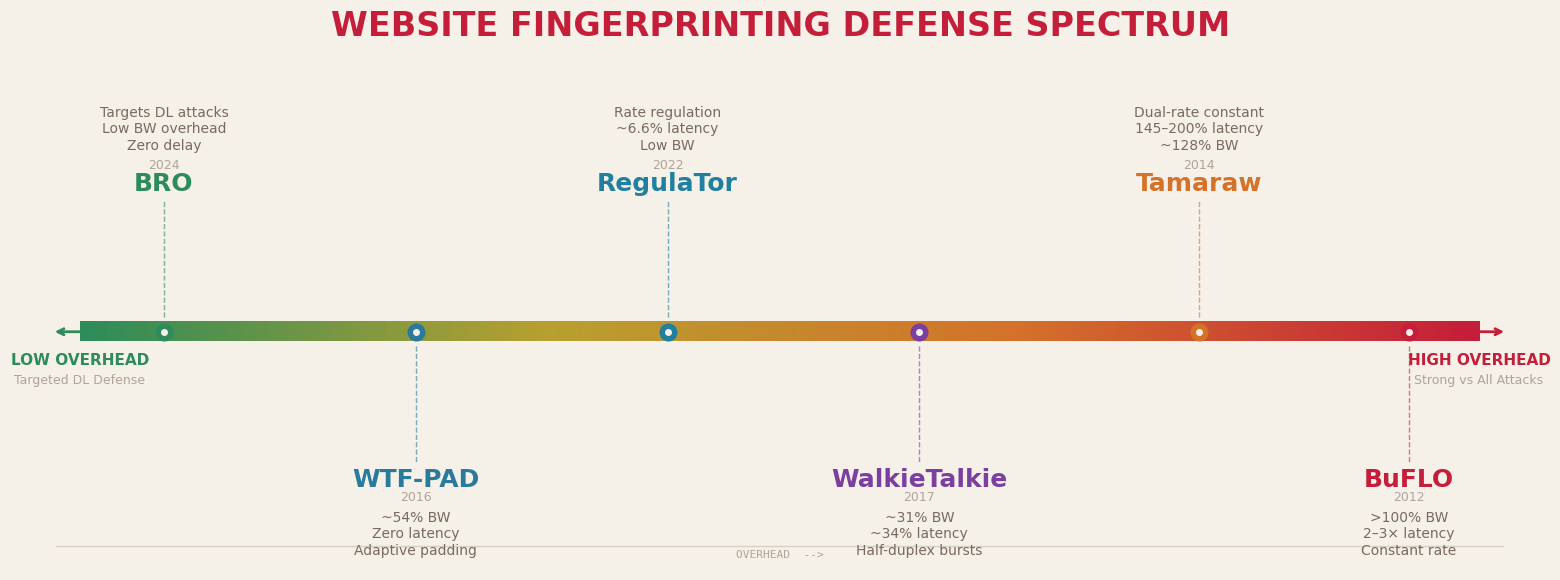

Python code for this plot: (Note: this script raises an exception after producing the figure.)
#!/usr/bin/env python3
"""
WF Defense Visualizations — Matplotlib version
Cream background + cardinal red text theme
"""

import matplotlib
matplotlib.use('Agg')
import matplotlib.pyplot as plt
import matplotlib.patches as mpatches
from matplotlib.colors import LinearSegmentedColormap
import numpy as np
import random
import math

random.seed(42)
np.random.seed(42)

# ─── Color Palette (Cream + Cardinal) ───
BG = '#F5F0E8'           # warm cream from user's image
PANEL_BG = '#EDE8DF'     # slightly darker cream for panels
CARDINAL = '#C41E3A'     # cardinal red — main text
CARDINAL_DIM = '#9A1830' # darker cardinal for subtitles
TEXT_DARK = '#3A2A2A'     # dark warm brown for stats
TEXT_MID = '#7A6A60'      # medium brown for secondary text
TEXT_FAINT = '#B0A498'    # faint warm gray
GRID_LINE = '#D8D0C4'    # subtle grid/border
REAL_PKT = '#C41E3A'     # cardinal for real packets
DUMMY_PKT = '#2A7B9B'    # teal-blue for dummy (good contrast on cream)
ACCENT_GREEN = '#2D8C5A' # muted green
ACCENT_TEAL = '#2A7B9B'
ACCENT_PURPLE = '#7B3FA0'
ACCENT_ORANGE = '#D4722A'
ACCENT_DARK = '#8B1A2B'  # darker red

plt.rcParams.update({
    'figure.facecolor': BG,
    'axes.facecolor': PANEL_BG,
    'axes.edgecolor': GRID_LINE,
    'text.color': CARDINAL,
    'xtick.color': TEXT_MID,
    'ytick.color': TEXT_MID,
    'font.family': 'Avenir Next',
    'font.size': 11,
    'axes.titlesize': 16,
    'axes.titleweight': 'bold',
    'axes.labelsize': 11,
})


# ═══════════════════════════════════════════════════════════════
# GRAPHIC 1: Defense Spectrum
# ═══════════════════════════════════════════════════════════════

def create_spectrum():
    fig, ax = plt.subplots(figsize=(16, 6.2), dpi=150)
    ax.set_xlim(-0.05, 1.05)
    ax.set_ylim(-1, 1)
    ax.axis('off')

    fig.suptitle('WEBSITE FINGERPRINTING DEFENSE SPECTRUM',
                 fontsize=24, fontweight='bold', color=CARDINAL, y=0.95)

    # Gradient axis bar
    gradient = np.linspace(0, 1, 256).reshape(1, -1)
    cmap = LinearSegmentedColormap.from_list('spec', [ACCENT_GREEN, '#B8A030', ACCENT_ORANGE, CARDINAL])
    ax.imshow(gradient, aspect='auto', cmap=cmap, extent=[0, 1, -0.04, 0.04], zorder=2)

    # Arrow tips
    ax.annotate('', xy=(-0.02, 0), xytext=(0.02, 0),
                arrowprops=dict(arrowstyle='->', color=ACCENT_GREEN, lw=2))
    ax.annotate('', xy=(1.02, 0), xytext=(0.98, 0),
                arrowprops=dict(arrowstyle='->', color=CARDINAL, lw=2))

    # Axis end labels
    ax.text(0.0, -0.14, 'LOW OVERHEAD', ha='center', fontsize=11,
            fontweight='bold', color=ACCENT_GREEN)
    ax.text(1.0, -0.14, 'HIGH OVERHEAD', ha='center', fontsize=11,
            fontweight='bold', color=CARDINAL)
    ax.text(0.0, -0.22, 'Targeted DL Defense', ha='center', fontsize=9, color=TEXT_FAINT)
    ax.text(1.0, -0.22, 'Strong vs All Attacks', ha='center', fontsize=9, color=TEXT_FAINT)

    # ─── Defense nodes ───
    defenses = [
        {'name': 'BRO', 'pos': 0.06, 'year': '2024', 'color': ACCENT_GREEN,
         'stats': ['Zero delay', 'Low BW overhead', 'Targets DL attacks']},
        {'name': 'WTF-PAD', 'pos': 0.24, 'year': '2016', 'color': ACCENT_TEAL,
         'stats': ['~54% BW', 'Zero latency', 'Adaptive padding']},
        {'name': 'RegulaTor', 'pos': 0.42, 'year': '2022', 'color': '#2080A0',
         'stats': ['Low BW', '~6.6% latency', 'Rate regulation']},
        {'name': 'WalkieTalkie', 'pos': 0.60, 'year': '2017', 'color': ACCENT_PURPLE,
         'stats': ['~31% BW', '~34% latency', 'Half-duplex bursts']},
        {'name': 'Tamaraw', 'pos': 0.80, 'year': '2014', 'color': ACCENT_ORANGE,
         'stats': ['~128% BW', '145\u2013200% latency', 'Dual-rate constant']},
        {'name': 'BuFLO', 'pos': 0.95, 'year': '2012', 'color': CARDINAL,
         'stats': ['>100% BW', '2\u20133\u00d7 latency', 'Constant rate']},
    ]

    for i, d in enumerate(defenses):
        x = d['pos']
        above = (i % 2 == 0)
        sign = 1 if above else -1

        # Node dot on axis
        ax.plot(x, 0, 'o', color=d['color'], markersize=12, zorder=5)
        ax.plot(x, 0, 'o', color=BG, markersize=4, zorder=6)

        # Dashed connector
        stem_end = sign * 0.55
        ax.plot([x, x], [sign * 0.06, stem_end], '--', color=d['color'],
                linewidth=1, alpha=0.6, zorder=3)

        # Defense name
        name_y = stem_end + sign * 0.02
        ax.text(x, name_y, d['name'], ha='center', va='bottom' if above else 'top',
                fontsize=18, fontweight='bold', color=d['color'])

        # Year
        year_y = name_y + sign * 0.10
        ax.text(x, year_y, d['year'], ha='center', va='bottom' if above else 'top',
                fontsize=9, color=TEXT_FAINT)

        # Stats
        for j, stat in enumerate(d['stats']):
            sy = year_y + sign * (0.08 + j * 0.07)
            ax.text(x, sy, stat, ha='center', va='bottom' if above else 'top',
                    fontsize=10, color=TEXT_MID)

    # Bottom line
    ax.axhline(y=-0.90, xmin=0.03, xmax=0.97, color=GRID_LINE, linewidth=1)
    ax.text(0.5, -0.95, 'OVERHEAD  -->', ha='center', fontsize=8, color=TEXT_FAINT,
            family='monospace')

    plt.tight_layout(rect=[0, 0.02, 1, 0.92])
    fig.savefig('/Users/yousefh/.21st/worktrees/df-website-fingerprinting/yearning-harbor/option1-spectrum-plt.png',
                dpi=150, facecolor=BG, bbox_inches='tight', pad_inches=0.3)
    print('Saved option1-spectrum-plt.png')
    plt.close()


# ═══════════════════════════════════════════════════════════════
# GRAPHIC 2: Traffic Reshaping Panels
# ═══════════════════════════════════════════════════════════════

def create_traffic():
    fig, axes = plt.subplots(2, 3, figsize=(18, 10.5), dpi=150)
    fig.suptitle('HOW EACH DEFENSE RESHAPES TRAFFIC',
                 fontsize=24, fontweight='bold', color=CARDINAL, y=0.97)

    # Legend
    real_patch = mpatches.Patch(facecolor=REAL_PKT, label='Real Packets')
    dummy_patch = mpatches.Patch(facecolor=DUMMY_PKT, alpha=0.7, hatch='///',
                                  edgecolor=DUMMY_PKT, label='Dummy / Padding')
    fig.legend(handles=[real_patch, dummy_patch], loc='upper center',
               ncol=2, fontsize=12, frameon=False,
               labelcolor=TEXT_DARK,
               bbox_to_anchor=(0.5, 0.938))

    panels = [
        ('WTF-PAD', 'Fills timing gaps with dummy packets'),
        ('WalkieTalkie', 'Half-duplex constant-rate bursts'),
        ('RegulaTor', 'Smooths rate toward target'),
        ('BRO', 'Front-loads padding where DL looks'),
        ('BuFLO', 'Constant rate, fixed duration'),
        ('Tamaraw', 'Dual-rate constant (in / out)'),
    ]

    for idx, (name, desc) in enumerate(panels):
        row, col = divmod(idx, 3)
        ax = axes[row][col]
        ax.set_facecolor(PANEL_BG)
        # Title with extra padding — no subtitle overlapping
        ax.set_title(f'{name}\n', fontsize=17, fontweight='bold', color=CARDINAL, pad=14)
        # Description below title, using figure transform trick
        ax.text(0.5, 1.02, desc, transform=ax.transAxes, ha='center',
                fontsize=9, color=TEXT_FAINT, va='bottom')

        ax.set_xlim(-1, 61)
        ax.set_ylim(-1.15, 1.15)
        ax.axhline(y=0, color=TEXT_FAINT, linewidth=0.5, alpha=0.4)
        ax.set_xticks([])
        ax.set_yticks([])
        ax.text(0.97, 0.02, 'time -->', transform=ax.transAxes,
                ha='right', va='bottom', fontsize=7, color=TEXT_FAINT, family='monospace')

        for spine in ax.spines.values():
            spine.set_color(GRID_LINE)
            spine.set_linewidth(0.8)

        bw = 0.7

        if name == 'WTF-PAD':
            real_pos = []
            cursor = 0
            while cursor < 60:
                burst = random.randint(3, 7)
                for b in range(burst):
                    if cursor + b < 60:
                        real_pos.append(cursor + b)
                cursor += burst + random.randint(5, 12)
            real_set = set(real_pos)

            for i in range(60):
                if i in real_set:
                    ax.bar(i, random.uniform(0.3, 0.95), width=bw, color=REAL_PKT)
                    ax.bar(i, -random.uniform(0.2, 0.7), width=bw, color=REAL_PKT)
                else:
                    ax.bar(i, random.uniform(0.1, 0.4), width=bw, color=DUMMY_PKT, alpha=0.7,
                           edgecolor=DUMMY_PKT, hatch='///', linewidth=0.3)
                    ax.bar(i, -random.uniform(0.08, 0.3), width=bw, color=DUMMY_PKT, alpha=0.7,
                           edgecolor=DUMMY_PKT, hatch='///', linewidth=0.3)

        elif name == 'WalkieTalkie':
            x = 0
            for burst_idx in range(6):
                is_client = (burst_idx % 2 == 0)
                n_bars = 7
                uniform_h = 0.7
                sign = 1 if is_client else -1

                for b in range(n_bars):
                    real_h = random.uniform(0.25, 0.6)
                    pad_h = uniform_h - real_h
                    ax.bar(x, sign * real_h, width=bw, color=REAL_PKT)
                    ax.bar(x, sign * pad_h, bottom=sign * real_h, width=bw,
                           color=DUMMY_PKT, alpha=0.7, edgecolor=DUMMY_PKT,
                           hatch='///', linewidth=0.3)
                    x += 1
                x += 1.5

        elif name == 'RegulaTor':
            target_up = 0.45
            target_dn = 0.40
            ax.axhline(y=target_up, color=ACCENT_GREEN, linewidth=0.8, alpha=0.4, linestyle='--')
            ax.axhline(y=-target_dn, color=ACCENT_GREEN, linewidth=0.8, alpha=0.4, linestyle='--')
            ax.text(59, target_up + 0.06, 'target', fontsize=7, color=ACCENT_GREEN, alpha=0.7, ha='right')
            ax.text(59, -target_dn - 0.12, 'target', fontsize=7, color=ACCENT_GREEN, alpha=0.7, ha='right')

            for i in range(55):
                h_up = target_up + random.uniform(-0.08, 0.08)
                h_dn = target_dn + random.uniform(-0.07, 0.07)
                real_up = random.uniform(h_up * 0.5, h_up)
                real_dn = random.uniform(h_dn * 0.5, h_dn)

                ax.bar(i, real_up, width=bw, color=REAL_PKT)
                ax.bar(i, h_up - real_up, bottom=real_up, width=bw,
                       color=DUMMY_PKT, alpha=0.7, edgecolor=DUMMY_PKT, hatch='///', linewidth=0.3)
                ax.bar(i, -real_dn, width=bw, color=REAL_PKT)
                ax.bar(i, -(h_dn - real_dn), bottom=-real_dn, width=bw,
                       color=DUMMY_PKT, alpha=0.7, edgecolor=DUMMY_PKT, hatch='///', linewidth=0.3)

        elif name == 'BRO':
            for i in range(55):
                t = i / 55.0
                if random.random() < 0.6:
                    ax.bar(i, random.uniform(0.2, 0.75), width=bw, color=REAL_PKT)
                    ax.bar(i, -random.uniform(0.15, 0.55), width=bw, color=REAL_PKT)

                pad_int = math.exp(-5.0 * t)
                if pad_int > 0.05:
                    ph_up = 0.8 * pad_int + random.uniform(0, 0.08)
                    ph_dn = 0.6 * pad_int + random.uniform(0, 0.06)
                    ax.bar(i + 0.4, ph_up, width=bw * 0.6, color=DUMMY_PKT, alpha=0.7,
                           edgecolor=DUMMY_PKT, hatch='///', linewidth=0.3)
                    ax.bar(i + 0.4, -ph_dn, width=bw * 0.6, color=DUMMY_PKT, alpha=0.7,
                           edgecolor=DUMMY_PKT, hatch='///', linewidth=0.3)

            # Bracket below the bars instead of above (avoid title overlap)
            ax.annotate('', xy=(0, -1.0), xytext=(14, -1.0),
                        arrowprops=dict(arrowstyle='|-|', color=DUMMY_PKT, lw=1.2))
            ax.text(7, -1.08, 'dense padding zone', ha='center', fontsize=7,
                    color=DUMMY_PKT, alpha=0.8)

        elif name == 'BuFLO':
            constant_h = 0.55
            ax.axhline(y=constant_h, color=TEXT_FAINT, linewidth=0.8, alpha=0.4, linestyle=':')
            ax.axhline(y=-constant_h, color=TEXT_FAINT, linewidth=0.8, alpha=0.4, linestyle=':')

            for i in range(50):
                is_real = random.random() < 0.35
                if is_real:
                    rh = random.uniform(0.2, constant_h)
                    ax.bar(i, rh, width=bw, color=REAL_PKT)
                    ax.bar(i, constant_h - rh, bottom=rh, width=bw,
                           color=DUMMY_PKT, alpha=0.7, edgecolor=DUMMY_PKT, hatch='///', linewidth=0.3)
                    rh_d = random.uniform(0.15, constant_h)
                    ax.bar(i, -rh_d, width=bw, color=REAL_PKT)
                    ax.bar(i, -(constant_h - rh_d), bottom=-rh_d, width=bw,
                           color=DUMMY_PKT, alpha=0.7, edgecolor=DUMMY_PKT, hatch='///', linewidth=0.3)
                else:
                    ax.bar(i, constant_h, width=bw, color=DUMMY_PKT, alpha=0.7,
                           edgecolor=DUMMY_PKT, hatch='///', linewidth=0.3)
                    ax.bar(i, -constant_h, width=bw, color=DUMMY_PKT, alpha=0.7,
                           edgecolor=DUMMY_PKT, hatch='///', linewidth=0.3)

        elif name == 'Tamaraw':
            fast_h = 0.6
            slow_h = 0.45
            ax.axhline(y=fast_h, color=TEXT_FAINT, linewidth=0.6, alpha=0.3, linestyle=':')
            ax.axhline(y=-slow_h, color=TEXT_FAINT, linewidth=0.6, alpha=0.3, linestyle=':')
            ax.text(1, fast_h + 0.06, 'p_in (fast)', fontsize=7, color=TEXT_MID)
            ax.text(1, -slow_h - 0.12, 'p_out (slow)', fontsize=7, color=TEXT_MID)

            for i in range(55):
                is_real = random.random() < 0.35
                if is_real:
                    rh = random.uniform(0.25, fast_h)
                    ax.bar(i, rh, width=bw * 0.7, color=REAL_PKT)
                    if fast_h - rh > 0.02:
                        ax.bar(i, fast_h - rh, bottom=rh, width=bw * 0.7,
                               color=DUMMY_PKT, alpha=0.7, edgecolor=DUMMY_PKT, hatch='///', linewidth=0.3)
                else:
                    ax.bar(i, fast_h, width=bw * 0.7, color=DUMMY_PKT, alpha=0.7,
                           edgecolor=DUMMY_PKT, hatch='///', linewidth=0.3)

            for i in range(0, 55, 3):
                is_real = random.random() < 0.4
                if is_real:
                    rh = random.uniform(0.2, slow_h)
                    ax.bar(i, -rh, width=bw * 0.9, color=REAL_PKT)
                    if slow_h - rh > 0.02:
                        ax.bar(i, -(slow_h - rh), bottom=-rh, width=bw * 0.9,
                               color=DUMMY_PKT, alpha=0.7, edgecolor=DUMMY_PKT, hatch='///', linewidth=0.3)
                else:
                    ax.bar(i, -slow_h, width=bw * 0.9, color=DUMMY_PKT, alpha=0.7,
                           edgecolor=DUMMY_PKT, hatch='///', linewidth=0.3)

    plt.tight_layout(rect=[0, 0, 1, 0.90])
    plt.subplots_adjust(hspace=0.55, wspace=0.15)
    fig.savefig('/Users/yousefh/.21st/worktrees/df-website-fingerprinting/yearning-harbor/option2-traffic-plt.png',
                dpi=150, facecolor=BG, bbox_inches='tight', pad_inches=0.4)
    print('Saved option2-traffic-plt.png')
    plt.close()


if __name__ == '__main__':
    create_spectrum()
    create_traffic()
    print('\nDone.')
